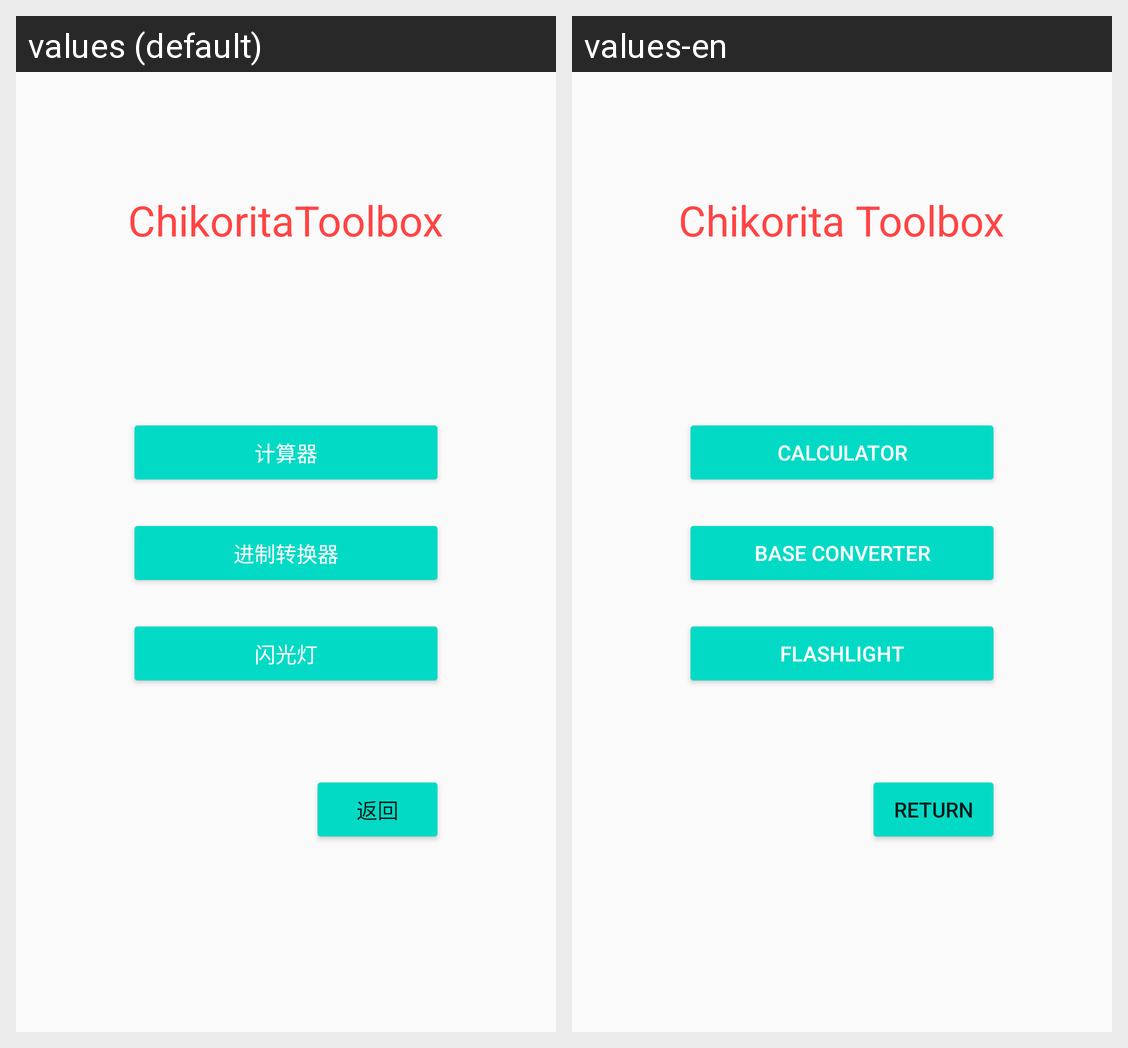

For this localized Android screen grid, give each drawn string resource with its value in every locale shown.
Android screen res/layout/activity_main.xml rendered under 2 locales, left to right: values (default), values-en. Device: Nexus 5 (rendered at 1080×1920; each locale shown at half size, 540×960, under a caption strip naming it); theme AppTheme.
Strings drawn on this screen, with the default value and each locale's value (text and hints the layout hard-codes, and strings that could not be matched under every locale, appear in the picture but are not listed):

app_name
  values: ChikoritaToolbox
  values-en: Chikorita Toolbox

calc_name
  values: 计算器
  values-en: Calculator

base_converter_name
  values: 进制转换器
  values-en: Base Converter

flashlight_name
  values: 闪光灯
  values-en: Flashlight

quit
  values: 返回
  values-en: return
